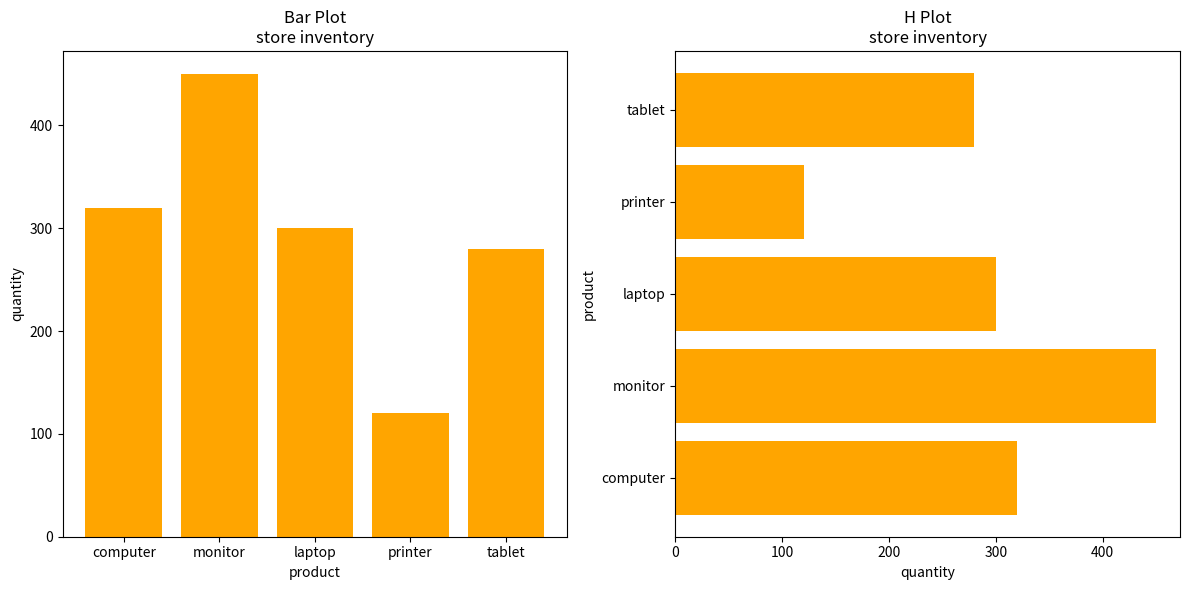

Write the Python code that produced this figure.
import matplotlib.pyplot as plt

# Sample data
product = ['computer', 'monitor', 'laptop', 'printer', 'tablet']
quantity = [320, 450, 300, 120, 280]

# Create a figure with two subplots (1 row, 2 columns)
fig, (ax1, ax2) = plt.subplots(1, 2, figsize=(12, 6))

# Bar Plot
ax1.bar(product, quantity, color='orange')
ax1.set_title('Bar Plot\nstore inventory')
ax1.set_xlabel('product')
ax1.set_ylabel('quantity')

# Horizontal Bar Plot (H Plot)
ax2.barh(product, quantity, color='orange')
ax2.set_title('H Plot\nstore inventory')
ax2.set_xlabel('quantity')
ax2.set_ylabel('product')

# Display the plots
plt.tight_layout()
plt.show()
